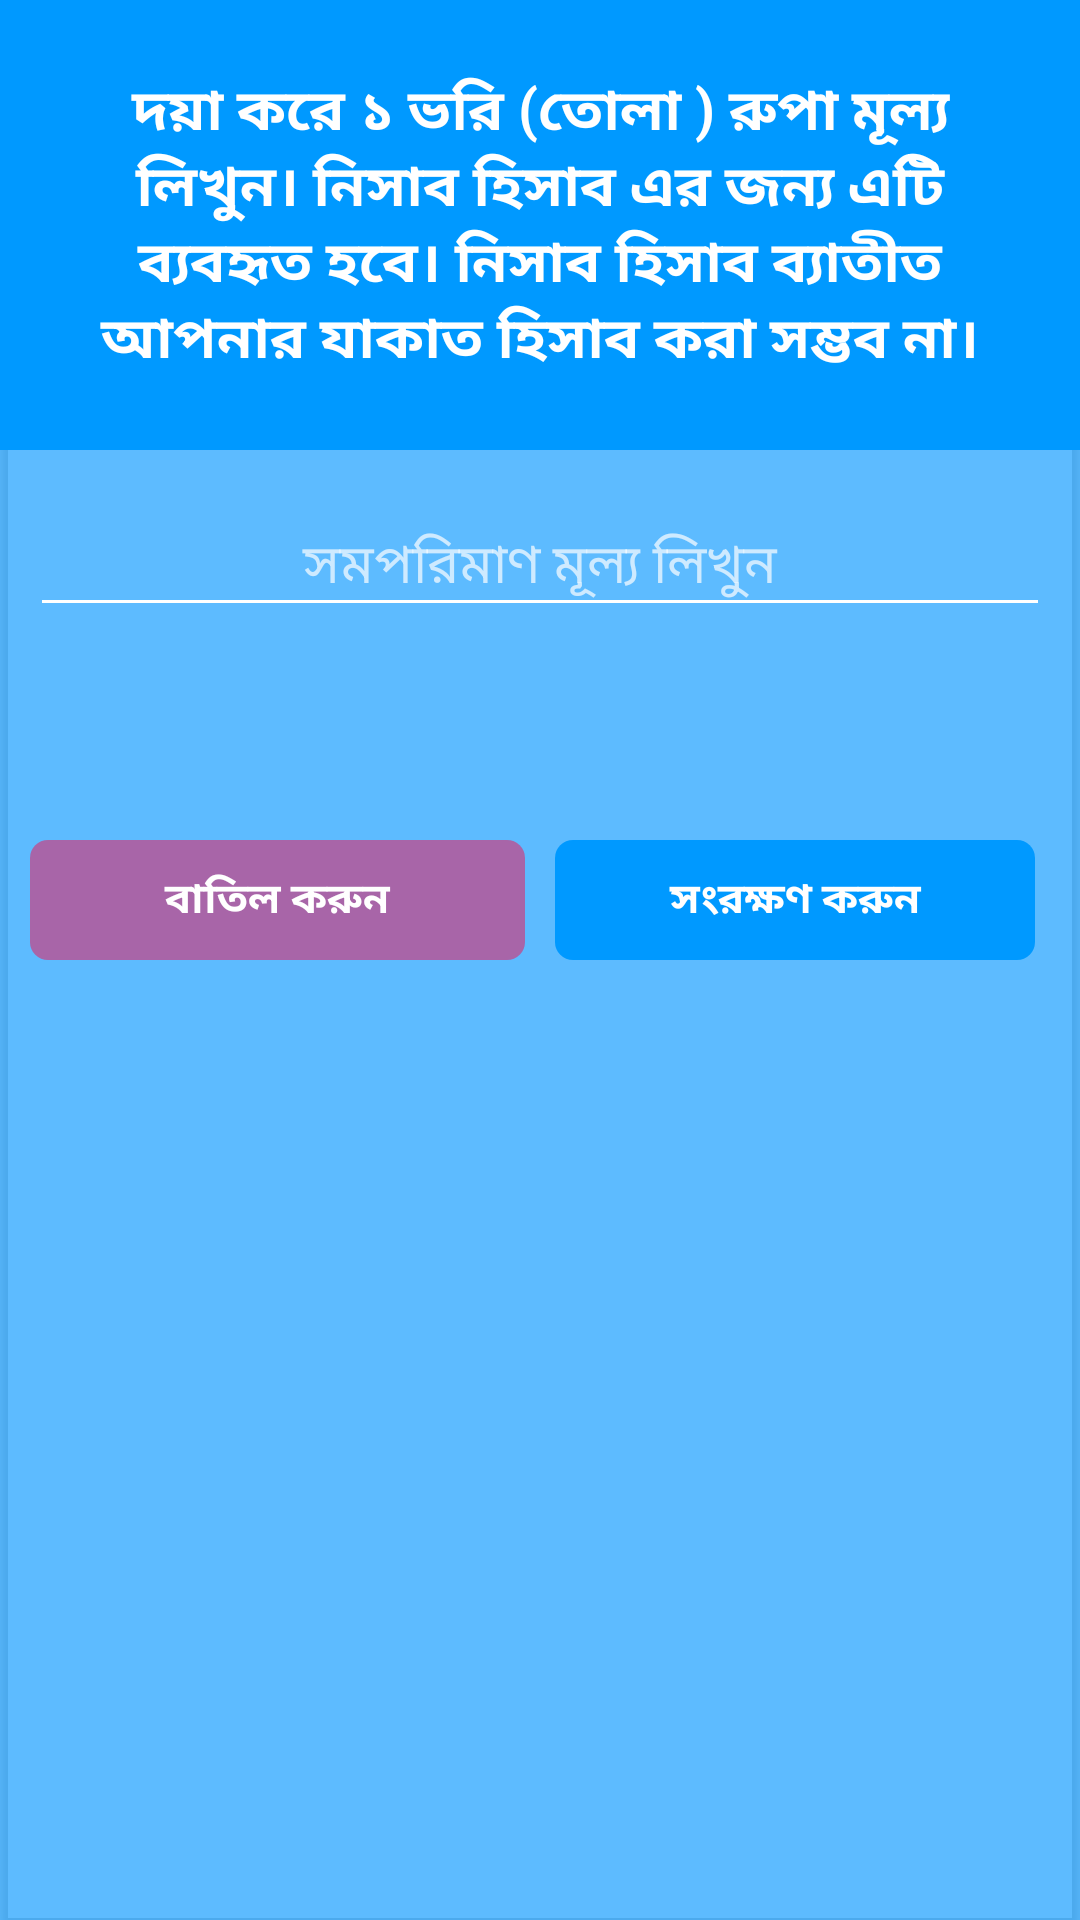

Produce the Android XML layout that renders to this screen, including the resource entries it uses.
<!-- AndroidManifest.xml: application theme Theme.MyApplication -->
<!-- res/layout/nisab_dialogue.xml -->
<?xml version="1.0" encoding="utf-8"?>
<androidx.cardview.widget.CardView xmlns:android="http://schemas.android.com/apk/res/android"
    xmlns:app="http://schemas.android.com/apk/res-auto"
    android:layout_width="match_parent"
    android:layout_height="wrap_content"
    android:backgroundTint="@android:color/transparent"
    app:cardCornerRadius="0dp"


    >


    <LinearLayout
        android:layout_width="match_parent"
        android:layout_height="match_parent"
        android:orientation="vertical">


        <TextView
            android:layout_width="match_parent"
            android:layout_height="150dp"
            android:layout_gravity="center"
            android:background="#0099FF"
            android:gravity="center"
            android:padding="15dp"
            android:text="দয়া করে ১ ভরি (তোলা ) রুপা মূল্য লিখুন। নিসাব হিসাব এর জন্য এটি ব্যবহৃত হবে। নিসাব হিসাব ব্যাতীত আপনার যাকাত হিসাব করা সম্ভব না।"
            android:textColor="@color/white"
            android:textSize="19sp"
            android:textStyle="bold" />

        <LinearLayout
            android:layout_width="match_parent"
            android:layout_height="match_parent"
            android:background="#A10099FF"
            android:orientation="vertical"

            >

            <EditText
                android:id="@+id/editText"
                android:layout_width="match_parent"
                android:layout_height="wrap_content"
                android:layout_gravity="center"
                android:layout_marginStart="10dp"
                android:layout_marginLeft="10dp"
                android:layout_marginTop="15dp"
                android:layout_marginEnd="10dp"
                android:layout_marginRight="10dp"
                android:layout_marginBottom="8dp"
                android:backgroundTint="@color/white"
                android:ems="10"
                android:gravity="center"
                android:hint="সমপরিমাণ মূল্য লিখুন"
                android:inputType="numberDecimal"
                android:textColor="@color/white"
                android:textColorHint="#B2FFFFFF"

                />

            <TextView
                android:id="@+id/show"
                android:layout_width="match_parent"
                android:layout_height="wrap_content"
                android:layout_gravity="center"
                android:layout_marginStart="10dp"
                android:layout_marginLeft="10dp"
                android:layout_marginTop="-9dp"
                android:layout_marginEnd="10dp"
                android:layout_marginRight="10dp"
                android:gravity="center"
                android:padding="10dp"
                android:text=""
                android:textColor="@color/white"
                android:textSize="17sp"
                android:textStyle="bold" />

            <LinearLayout
                android:layout_width="match_parent"
                android:layout_height="85dp"
                android:layout_marginStart="10dp"
                android:layout_marginLeft="10dp"
                android:layout_marginEnd="10dp"
                android:layout_marginRight="10dp"
                android:orientation="horizontal"
                android:paddingBottom="10dp"
                android:weightSum="2">

                <com.google.android.material.button.MaterialButton
                    android:id="@+id/batil"
                    android:layout_width="match_parent"
                    android:layout_height="wrap_content"
                    android:layout_marginTop="25dp"
                    android:layout_marginEnd="5dp"
                    android:layout_marginRight="5dp"
                    android:layout_weight="1"
                    android:text="বাতিল করুন"
                    android:textColor="@color/white"
                    android:textSize="14sp"
                    android:textStyle="bold"
                    app:backgroundTint="#7AF8074A"
                    app:cornerRadius="6dp" />

                <com.google.android.material.button.MaterialButton
                    android:id="@+id/add"
                    android:layout_width="match_parent"
                    android:layout_height="wrap_content"
                    android:layout_marginStart="5dp"
                    android:layout_marginLeft="5dp"
                    android:layout_marginTop="25dp"
                    android:layout_marginEnd="5dp"
                    android:layout_marginRight="5dp"
                    android:layout_weight="1"
                    android:text="সংরক্ষণ করুন"
                    android:textColor="@color/white"
                    android:textSize="14sp"
                    android:textStyle="bold"
                    app:backgroundTint="#0099FF"
                    app:cornerRadius="6dp" />


            </LinearLayout>


        </LinearLayout>


    </LinearLayout>
</androidx.cardview.widget.CardView>
<!-- resources referenced by this layout -->
<resources>
  <color name="white">#FFFFFFFF</color>
  <style name="Theme.MyApplication" parent="Base.Theme.MyApplication">
  
  
          <item name="colorPrimary">@color/purple_200</item>
          <item name="colorPrimaryVariant">@color/purple_200</item>
          <item name="colorOnPrimary">@color/black</item>
          
          <item name="colorSecondary">@color/teal_200</item>
          <item name="colorSecondaryVariant">@color/teal_200</item>
          <item name="colorOnSecondary">@color/black</item>
          
          <item name="android:statusBarColor" tools:targetApi="l">?attr/colorPrimaryVariant</item>
          
  
  
      </style>
  <style name="Base.Theme.MyApplication" parent="Theme.Material3.DayNight.NoActionBar">
  
          
          <item name="colorPrimary">@color/purple_200</item>
          <item name="colorPrimaryVariant">@color/purple_200</item>
          <item name="colorOnPrimary">@color/black</item>
          
          <item name="colorSecondary">@color/teal_200</item>
          <item name="colorSecondaryVariant">@color/teal_200</item>
          <item name="colorOnSecondary">@color/black</item>
          
          <item name="android:statusBarColor" tools:targetApi="l">?attr/colorPrimaryVariant</item>
          
  
  
          
          
          
  
  
      </style>
  <color name="purple_200">#C842A5F5</color>
  <color name="black">#FF000000</color>
  <color name="teal_200">#FF03DAC5</color>
</resources>
